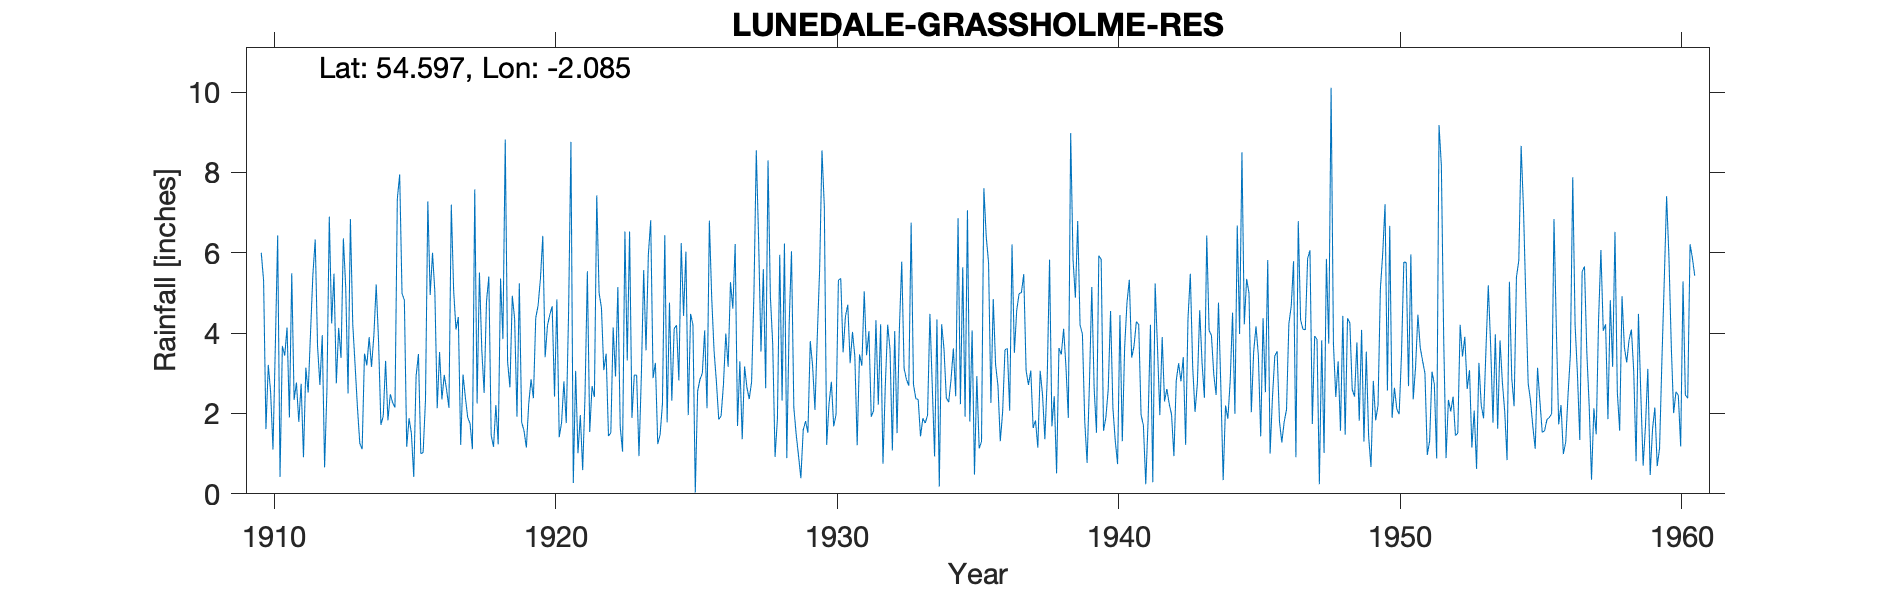

The file beside this chart, header and first rows:
LUNEDALE GRASSHOLME RESERVOIR, , , , , , , , , , , , , , , , , , , , , , , 
Grid ref, NY946224, Long, -2.085, Lat, 54.6, Elevation, 936, ft, , , , , , , , , , , , , , , 
Station no, 3498, , , , , , , , , , , , , , , , , , , , , , 
, 1910, 1911, 1912, 1913, 1914, 1915, 1916, 1917, 1918, 1919, 1920, 1921, 1922, 1923, 1924, 1925, 1926, 1927, 1928, 1929, 1930, 1931, 1932
January, 6, 1.9, 3.67, 5.14, 3.94, 4.99, 4.95, 4.4, 4.78, 4.36, 6.42, 8.76, 5, 3.32, 3.26, 4.43, 4.88, 3.3, 8.3, 1.48, 7.14, 4.03, 4.22
February, 5.31, 5.49, 2.71, 2.5, 5.21, 4.82, 6, 1.22, 5.41, 1.92, 3.4, 0.27, 4.63, 6.53, 1.24, 6.03, 3.56, 1.36, 4.92, 0.95, 1.22, 3.43, 0.75
March, 1.61, 2.34, 3.95, 6.84, 3.8, 1.17, 5.02, 2.97, 1.46, 5.24, 4.19, 3.06, 3.08, 1.89, 1.47, 1.96, 2.79, 3.17, 3.73, 0.39, 2.24, 1.21, 2.71
April, 3.21, 2.77, 0.66, 4.23, 1.72, 1.88, 2.13, 2.4, 1.17, 1.78, 4.46, 1.01, 3.49, 2.96, 2.24, 4.48, 1.85, 2.65, 0.92, 1.59, 2.79, 3.47, 4.21
May, 2.53, 1.79, 2.6, 3.2, 1.94, 1.5, 3.53, 1.9, 2.21, 1.57, 4.67, 1.96, 1.44, 2.95, 6.44, 4.21, 1.94, 2.36, 1.86, 1.81, 1.68, 3.19, 3.59
June, 1.1, 2.74, 6.9, 2.15, 3.31, 0.42, 2.35, 1.75, 1.23, 1.15, 2.42, 0.59, 1.52, 0.94, 1.78, 0.03, 2.72, 2.79, 5.95, 1.52, 1.98, 5.04, 1.08
July, 3.67, 0.91, 4.24, 1.26, 1.83, 2.93, 2.96, 1.11, 5.36, 2.24, 4.84, 2.44, 4.14, 2.92, 4.76, 2.56, 3.99, 4.99, 2.32, 3.8, 5.32, 3.45, 4.05
August, 6.43, 3.14, 5.48, 1.11, 2.48, 3.48, 2.59, 7.58, 3.85, 2.85, 1.41, 5.54, 2.92, 5.57, 2.32, 2.85, 3.16, 8.55, 6.23, 3.19, 5.36, 4.05, 1.51
September, 0.42, 2.52, 2.75, 3.49, 2.27, 1, 2.14, 2.25, 8.82, 2.38, 1.77, 1.54, 5.15, 3.57, 4.11, 3, 5.27, 6.3, 0.89, 2.09, 3.52, 1.92, 4.13
October, 3.68, 4, 4.13, 3.2, 2.15, 1.03, 7.2, 5.51, 3.29, 4.38, 2.8, 2.68, 1.67, 5.96, 4.2, 4.07, 4.61, 3.54, 4.2, 3.92, 4.42, 2.07, 5.78
November, 3.44, 5.45, 3.38, 3.9, 7.35, 2.33, 5.07, 3.59, 2.65, 4.69, 1.76, 2.41, 1.05, 6.81, 2.82, 2.13, 6.22, 5.59, 6.04, 5.59, 4.71, 4.32, 3.12
December, 4.14, 6.33, 6.36, 3.16, 7.95, 7.28, 4.09, 2.51, 4.93, 5.36, 4.53, 7.43, 6.53, 2.88, 6.24, 6.8, 1.69, 2.63, 2.15, 8.55, 3.25, 2.22, 2.85
Total, 41.54, 39.38, 46.83, 40.18, 43.95, 32.83, 48.03, 37.19, 45.16, 37.92, 42.67, 37.69, 40.62, 46.3, 40.88, 42.55, 42.68, 47.23, 47.51, 34.88, 43.63, 38.4, 38
1919 Jan & May transcription error from …, , , , , , , , , , , , , , , , , , , , , , , 
